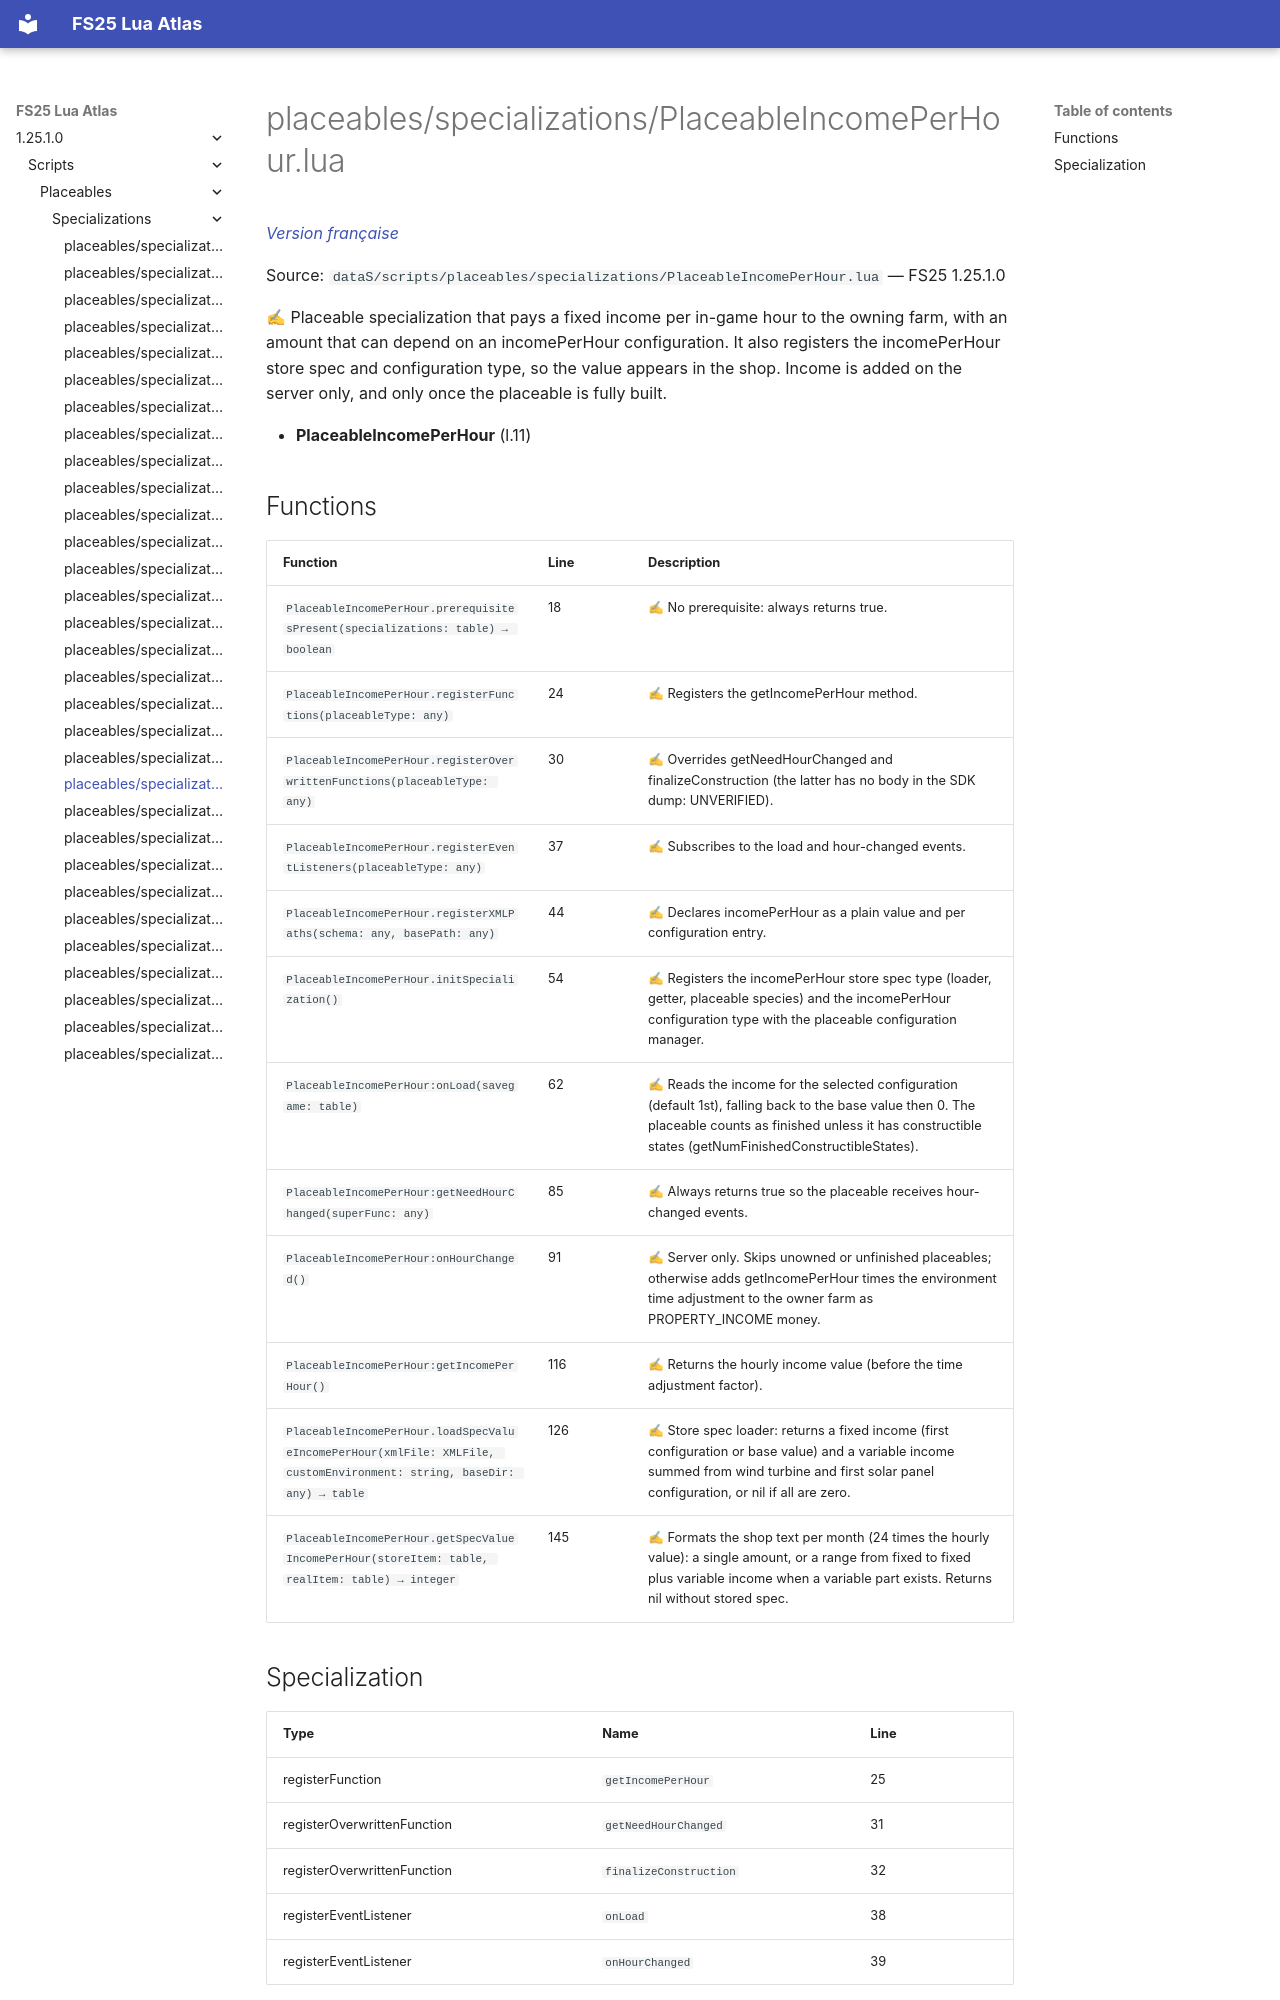

repository: Tim0219800/fs25-lua-atlas · page: 1.25.1.0/scripts/placeables/specializations/PlaceableIncomePerHour.html · generator: mkdocs

# placeables/specializations/PlaceableIncomePerHour.lua

*[Version française](../../../fr/scripts/placeables/specializations/PlaceableIncomePerHour.md)*

Source: `dataS/scripts/placeables/specializations/PlaceableIncomePerHour.lua` — FS25 1.25.1.0

✍ Placeable specialization that pays a fixed income per in-game hour to the owning farm, with an amount that can depend on an incomePerHour configuration. It also registers the incomePerHour store spec and configuration type, so the value appears in the shop. Income is added on the server only, and only once the placeable is fully built.

- **PlaceableIncomePerHour** (l.11)

## Functions

| Function | Line | Description |
|---|---|---|
| `PlaceableIncomePerHour.prerequisitesPresent(specializations: table) → boolean` | 18 | ✍ No prerequisite: always returns true. |
| `PlaceableIncomePerHour.registerFunctions(placeableType: any)` | 24 | ✍ Registers the getIncomePerHour method. |
| `PlaceableIncomePerHour.registerOverwrittenFunctions(placeableType: any)` | 30 | ✍ Overrides getNeedHourChanged and finalizeConstruction (the latter has no body in the SDK dump: UNVERIFIED). |
| `PlaceableIncomePerHour.registerEventListeners(placeableType: any)` | 37 | ✍ Subscribes to the load and hour-changed events. |
| `PlaceableIncomePerHour.registerXMLPaths(schema: any, basePath: any)` | 44 | ✍ Declares incomePerHour as a plain value and per configuration entry. |
| `PlaceableIncomePerHour.initSpecialization()` | 54 | ✍ Registers the incomePerHour store spec type (loader, getter, placeable species) and the incomePerHour configuration type with the placeable configuration manager. |
| `PlaceableIncomePerHour:onLoad(savegame: table)` | 62 | ✍ Reads the income for the selected configuration (default 1st), falling back to the base value then 0. The placeable counts as finished unless it has constructible states (getNumFinishedConstructibleStates). |
| `PlaceableIncomePerHour:getNeedHourChanged(superFunc: any)` | 85 | ✍ Always returns true so the placeable receives hour-changed events. |
| `PlaceableIncomePerHour:onHourChanged()` | 91 | ✍ Server only. Skips unowned or unfinished placeables; otherwise adds getIncomePerHour times the environment time adjustment to the owner farm as PROPERTY_INCOME money. |
| `PlaceableIncomePerHour:getIncomePerHour()` | 116 | ✍ Returns the hourly income value (before the time adjustment factor). |
| `PlaceableIncomePerHour.loadSpecValueIncomePerHour(xmlFile: XMLFile, customEnvironment: string, baseDir: any) → table` | 126 | ✍ Store spec loader: returns a fixed income (first configuration or base value) and a variable income summed from wind turbine and first solar panel configuration, or nil if all are zero. |
| `PlaceableIncomePerHour.getSpecValueIncomePerHour(storeItem: table, realItem: table) → integer` | 145 | ✍ Formats the shop text per month (24 times the hourly value): a single amount, or a range from fixed to fixed plus variable income when a variable part exists. Returns nil without stored spec. |
